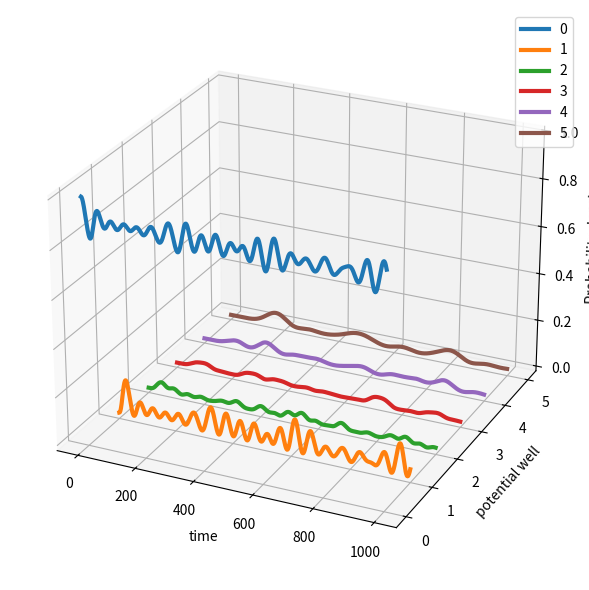

Write Python code to recreate this figure.
import numpy as np
import matplotlib.pyplot as plt
from matplotlib.animation import FuncAnimation

N = 6
eps = np.array([-15, 0.0, 0.0, 0.0, 0.0, 0.0]) 
U = np.array([0.0, 15.0, 15.0, 15.0, 15.0, 15.0]) 
H02 = np.zeros((N**2,N**2)) #N x N zero-matrix
V = -1

for i in range(N**2):
    n_up, n_dn = divmod(i, N)        # i = n_up*N + n_dn
    for j in range(N**2):
        m_up, m_dn = divmod(j, N)

        if i == j:                                         # diagonal
            H02[i, j] = eps[n_up] + eps[n_dn]
            if(n_up == n_dn):
                plt.text(i, j, f"2e{n_up+1} + U{n_up+1}", ha="center", va="center", color="black")
            else:
                plt.text(i, j, f"e{n_up+1} + e{n_dn+1}", ha="center", va="center", color="black")

            if n_up == n_dn:
                H02[i, j] += U[n_up]                       # both on same site
        elif n_up == m_up and abs(n_dn - m_dn) == 1:       # down electron hops
            H02[i, j] = V
            plt.text(i, j, "V", ha="center", va="center", color="black")

        elif n_dn == m_dn and abs(n_up - m_up) == 1:       # up electron hops
            H02[i, j] = V  
            plt.text(i, j, "V", ha="center", va="center", color="black")

eps = np.array([5.0, 0.0, 0.0, 0.0, 0.0, 0.0]) 
U = np.array([0.0, 15.0, 15.0, 15.0, 15.0, 15.0]) 
H12 = np.zeros((N**2,N**2)) #N x N zero-matrix
V = -1

for i in range(N**2):
    n_up, n_dn = divmod(i, N)        # i = n_up*N + n_dn
    for j in range(N**2):
        m_up, m_dn = divmod(j, N)

        if i == j:                                         # diagonal
            H12[i, j] = eps[n_up] + eps[n_dn]
            if(n_up == n_dn):
                plt.text(i, j, f"2e{n_up+1} + U{n_up+1}", ha="center", va="center", color="black")
            else:
                plt.text(i, j, f"e{n_up+1} + e{n_dn+1}", ha="center", va="center", color="black")

            if n_up == n_dn:
                H12[i, j] += U[n_up]                       # both on same site
        elif n_up == m_up and abs(n_dn - m_dn) == 1:       # down electron hops
            H12[i, j] = V
            plt.text(i, j, "V", ha="center", va="center", color="black")

        elif n_dn == m_dn and abs(n_up - m_up) == 1:       # up electron hops
            H12[i, j] = V  
            plt.text(i, j, "V", ha="center", va="center", color="black")





t = np.linspace(0, 20, 1000)
L = 6



E0, psi_0_eigenvectors = np.linalg.eigh(
    H02
)  # H_0|psi(0)>=E_0|psi(0)> , each column [:,i] is the ith eigenvector of H0
E1, lambda_basis = np.linalg.eigh(
    H12
)  # H'|lambda>=E_lambda|lambda>, each column [:,i] is the ith eigenvector of H1

psi_0 = psi_0_eigenvectors[
    :, 0
]  # we only care about the first one because that  minimizes energy


def solution(t, n):  # calculates equation 16

    def inner_sum(lam):  # calculates the inner sum of equation 16

        eigenvector = lambda_basis[:, lam]
        sum = 0
        for n in range(L**2):
            sum += psi_0[n] * eigenvector[n]

        return sum

    psi_net = np.zeros(len(t), dtype=complex)
    for lam in range(L**2):

        eigenvector = lambda_basis[:, lam]

        psi_net += np.exp(-1j * E1[lam] * t) * eigenvector[n] * inner_sum(lam)

    return psi_net


def plot3d(dataset):  # plots the wavefunctsions along each other

    fig = plt.figure(figsize=(12, 6))
    ax = fig.add_subplot(111, projection="3d")

    for lane, data in enumerate(dataset):
        x = np.arange(len(data))
        y = np.full_like(x, lane)
        z = data

        ax.plot(x, y, z, linewidth=3, label=lane)

    ax.set_xlabel("time")
    ax.set_ylabel("potential well")
    ax.set_zlabel("Probability density")

    ax.view_init(elev=25, azim=-65)

    plt.legend()
    plt.tight_layout()
    plt.show()


def plot_animated(dataset):  # animates the probability density in time across space

    fig, ax = plt.subplots(figsize=(10, 6))

    n_lanes = len(dataset)
    n_frames = len(dataset[0])

    lanes = np.arange(n_lanes)

    # Initial values
    densities = [data[0] for data in dataset]

    (line,) = ax.plot(lanes, densities, "o-", linewidth=2, markersize=7)

    ax.set_xlabel("Lane")
    ax.set_ylabel("Probability density")

    ax.set_xlim(-0.5, n_lanes - 0.5)
    ax.set_ylim(np.min(dataset), np.max(dataset))

    ax.set_xticks(lanes)

    def update(frame):
        densities = [data[frame] for data in dataset]

        # print(sum(densities)) double check that normalization is kept

        line.set_data(lanes, densities)
        ax.set_title(f"Time = {frame}")

        return (line,)

    ani = FuncAnimation(fig, update, frames=n_frames, interval=5, blit=True)

    plt.tight_layout()
    plt.show()

    return ani


wave_function_dataset = [abs(solution(t, i)) ** 2 for i in range(L**2)]
rho_up = [sum(wave_function_dataset[L*m+k] for k in range(L)) for m in range(L)]
plot3d(rho_up)

#plot_animated(wave_function_dataset).save("wavefunctions.mp4", writer="ffmpeg", fps=30)
